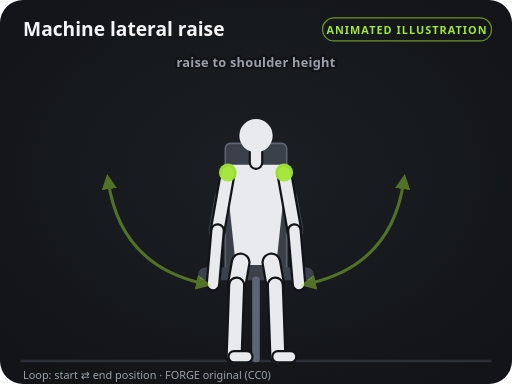
t = 0.00 s
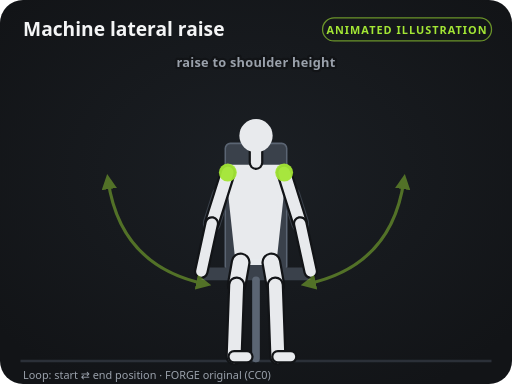
t = 0.40 s
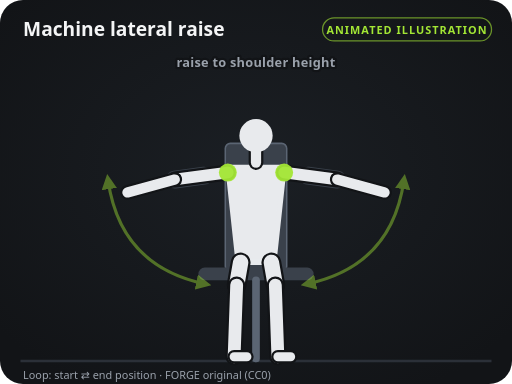
t = 1.20 s
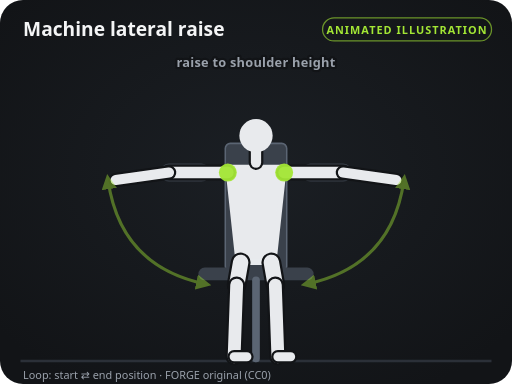
t = 1.60 s
t = 2.00 s: frame unchanged from t = 1.20 s, image omitted
t = 2.80 s: frame unchanged from t = 0.40 s, image omitted

The animated SVG that drew these frames (rendered in a browser with its animation timeline set to each time). Animation: 32 SMIL elements (animate=32); one cycle of 3.20 s, repeats indefinitely.

<svg xmlns="http://www.w3.org/2000/svg" viewBox="0 0 400 300" width="400" height="300" role="img" aria-labelledby="t d">
<title id="t">Machine lateral raise — instructional illustration</title>
<desc id="d">Original FORGE diagram (CC0). Loops between the start and end positions.</desc>
<defs>
<marker id="ah" viewBox="0 0 10 10" refX="6" refY="5" markerWidth="5" markerHeight="5" orient="auto-start-reverse"><path d="M0,0 L10,5 L0,10 z" fill="#a3e635"/></marker>
<marker id="ahs" viewBox="0 0 10 10" refX="6" refY="5" markerWidth="5" markerHeight="5" orient="auto-start-reverse"><path d="M0,0 L10,5 L0,10 z" fill="#a3e635"/></marker>
<radialGradient id="glow" cx="50%" cy="45%" r="65%"><stop offset="0" stop-color="#1b1f24"/><stop offset="1" stop-color="#121417"/></radialGradient>
</defs>
<rect width="400" height="300" rx="18" fill="url(#glow)"/>
<line x1="16" y1="282" x2="384" y2="282" stroke="#2b3038" stroke-width="2"/>
<text x="18" y="28" fill="#f4f5f6" font-size="15" font-weight="700" font-family="system-ui, -apple-system, Segoe UI, Roboto, sans-serif">Machine lateral raise</text>
<rect x="252" y="14" width="132" height="18" rx="9" fill="none" stroke="#a3e635" stroke-opacity="0.6"/>
<text x="318" y="26.5" fill="#a3e635" font-size="8.5" font-weight="700" text-anchor="middle" letter-spacing="0.8" font-family="system-ui, -apple-system, Segoe UI, Roboto, sans-serif">ANIMATED ILLUSTRATION</text>
<rect x="176" y="112" width="48" height="100" fill="#3a414b" rx="4" stroke="#5b6573" stroke-width="1.2"></rect><line x1="160" y1="214" x2="240" y2="214" stroke="#3a414b" stroke-width="10" stroke-linecap="round"></line><line x1="200" y1="219" x2="200" y2="280" stroke="#5b6573" stroke-width="6" stroke-linecap="round"></line><line x1="174.4" y1="155.2" x2="170" y2="180.1" stroke="#3a414b" stroke-width="14" stroke-linecap="round"><animate attributeName="x1" values="174.4;157.3;174.4" keyTimes="0;0.5;1" calcMode="spline" keySplines="0.45 0 0.55 1;0.45 0 0.55 1" dur="3.2s" repeatCount="indefinite"/><animate attributeName="y1" values="155.2;134.8;155.2" keyTimes="0;0.5;1" calcMode="spline" keySplines="0.45 0 0.55 1;0.45 0 0.55 1" dur="3.2s" repeatCount="indefinite"/><animate attributeName="x2" values="170;132;170" keyTimes="0;0.5;1" calcMode="spline" keySplines="0.45 0 0.55 1;0.45 0 0.55 1" dur="3.2s" repeatCount="indefinite"/><animate attributeName="y2" values="180.1;134.8;180.1" keyTimes="0;0.5;1" calcMode="spline" keySplines="0.45 0 0.55 1;0.45 0 0.55 1" dur="3.2s" repeatCount="indefinite"/></line><line x1="225.6" y1="155.2" x2="230" y2="180.1" stroke="#3a414b" stroke-width="14" stroke-linecap="round"><animate attributeName="x1" values="225.6;242.7;225.6" keyTimes="0;0.5;1" calcMode="spline" keySplines="0.45 0 0.55 1;0.45 0 0.55 1" dur="3.2s" repeatCount="indefinite"/><animate attributeName="y1" values="155.2;134.8;155.2" keyTimes="0;0.5;1" calcMode="spline" keySplines="0.45 0 0.55 1;0.45 0 0.55 1" dur="3.2s" repeatCount="indefinite"/><animate attributeName="x2" values="230;268;230" keyTimes="0;0.5;1" calcMode="spline" keySplines="0.45 0 0.55 1;0.45 0 0.55 1" dur="3.2s" repeatCount="indefinite"/><animate attributeName="y2" values="180.1;134.8;180.1" keyTimes="0;0.5;1" calcMode="spline" keySplines="0.45 0 0.55 1;0.45 0 0.55 1" dur="3.2s" repeatCount="indefinite"/></line><polygon points="178,130.8 222,130.8 214,205 186,205" fill="#e8eaed" stroke="#e8eaed" stroke-width="4" stroke-linejoin="round"></polygon><line x1="200" y1="127" x2="200" y2="117" stroke="#121417" stroke-width="11.5" stroke-linecap="round"></line><line x1="200" y1="127" x2="200" y2="117" stroke="#e8eaed" stroke-width="8" stroke-linecap="round"></line><circle cx="200" cy="106" r="13" fill="#e8eaed"></circle><line x1="188" y1="205" x2="184.9" y2="222.7" stroke="#121417" stroke-width="15.5" stroke-linecap="round"></line><line x1="188" y1="205" x2="184.9" y2="222.7" stroke="#e8eaed" stroke-width="12" stroke-linecap="round"></line><line x1="184.9" y1="222.7" x2="182.9" y2="278.7" stroke="#121417" stroke-width="13.5" stroke-linecap="round"></line><line x1="184.9" y1="222.7" x2="182.9" y2="278.7" stroke="#e8eaed" stroke-width="10" stroke-linecap="round"></line><line x1="182.9" y1="278.7" x2="192.9" y2="278.7" stroke="#121417" stroke-width="10.5" stroke-linecap="round"></line><line x1="182.9" y1="278.7" x2="192.9" y2="278.7" stroke="#e8eaed" stroke-width="7" stroke-linecap="round"></line><line x1="212" y1="205" x2="215.1" y2="222.7" stroke="#121417" stroke-width="15.5" stroke-linecap="round"></line><line x1="212" y1="205" x2="215.1" y2="222.7" stroke="#e8eaed" stroke-width="12" stroke-linecap="round"></line><line x1="215.1" y1="222.7" x2="217.1" y2="278.7" stroke="#121417" stroke-width="13.5" stroke-linecap="round"></line><line x1="215.1" y1="222.7" x2="217.1" y2="278.7" stroke="#e8eaed" stroke-width="10" stroke-linecap="round"></line><line x1="217.1" y1="278.7" x2="227.1" y2="278.7" stroke="#121417" stroke-width="10.5" stroke-linecap="round"></line><line x1="217.1" y1="278.7" x2="227.1" y2="278.7" stroke="#e8eaed" stroke-width="7" stroke-linecap="round"></line><line x1="178" y1="134.8" x2="170" y2="180.1" stroke="#121417" stroke-width="12.5" stroke-linecap="round"><animate attributeName="x2" values="170;132;170" keyTimes="0;0.5;1" calcMode="spline" keySplines="0.45 0 0.55 1;0.45 0 0.55 1" dur="3.2s" repeatCount="indefinite"/><animate attributeName="y2" values="180.1;134.8;180.1" keyTimes="0;0.5;1" calcMode="spline" keySplines="0.45 0 0.55 1;0.45 0 0.55 1" dur="3.2s" repeatCount="indefinite"/></line><line x1="178" y1="134.8" x2="170" y2="180.1" stroke="#e8eaed" stroke-width="9" stroke-linecap="round"><animate attributeName="x2" values="170;132;170" keyTimes="0;0.5;1" calcMode="spline" keySplines="0.45 0 0.55 1;0.45 0 0.55 1" dur="3.2s" repeatCount="indefinite"/><animate attributeName="y2" values="180.1;134.8;180.1" keyTimes="0;0.5;1" calcMode="spline" keySplines="0.45 0 0.55 1;0.45 0 0.55 1" dur="3.2s" repeatCount="indefinite"/></line><line x1="170" y1="180.1" x2="166.4" y2="221.9" stroke="#121417" stroke-width="11.5" stroke-linecap="round"><animate attributeName="x1" values="170;132;170" keyTimes="0;0.5;1" calcMode="spline" keySplines="0.45 0 0.55 1;0.45 0 0.55 1" dur="3.2s" repeatCount="indefinite"/><animate attributeName="y1" values="180.1;134.8;180.1" keyTimes="0;0.5;1" calcMode="spline" keySplines="0.45 0 0.55 1;0.45 0 0.55 1" dur="3.2s" repeatCount="indefinite"/><animate attributeName="x2" values="166.4;90.4;166.4" keyTimes="0;0.5;1" calcMode="spline" keySplines="0.45 0 0.55 1;0.45 0 0.55 1" dur="3.2s" repeatCount="indefinite"/><animate attributeName="y2" values="221.9;140.6;221.9" keyTimes="0;0.5;1" calcMode="spline" keySplines="0.45 0 0.55 1;0.45 0 0.55 1" dur="3.2s" repeatCount="indefinite"/></line><line x1="170" y1="180.1" x2="166.4" y2="221.9" stroke="#e8eaed" stroke-width="8" stroke-linecap="round"><animate attributeName="x1" values="170;132;170" keyTimes="0;0.5;1" calcMode="spline" keySplines="0.45 0 0.55 1;0.45 0 0.55 1" dur="3.2s" repeatCount="indefinite"/><animate attributeName="y1" values="180.1;134.8;180.1" keyTimes="0;0.5;1" calcMode="spline" keySplines="0.45 0 0.55 1;0.45 0 0.55 1" dur="3.2s" repeatCount="indefinite"/><animate attributeName="x2" values="166.4;90.4;166.4" keyTimes="0;0.5;1" calcMode="spline" keySplines="0.45 0 0.55 1;0.45 0 0.55 1" dur="3.2s" repeatCount="indefinite"/><animate attributeName="y2" values="221.9;140.6;221.9" keyTimes="0;0.5;1" calcMode="spline" keySplines="0.45 0 0.55 1;0.45 0 0.55 1" dur="3.2s" repeatCount="indefinite"/></line><line x1="222" y1="134.8" x2="230" y2="180.1" stroke="#121417" stroke-width="12.5" stroke-linecap="round"><animate attributeName="x2" values="230;268;230" keyTimes="0;0.5;1" calcMode="spline" keySplines="0.45 0 0.55 1;0.45 0 0.55 1" dur="3.2s" repeatCount="indefinite"/><animate attributeName="y2" values="180.1;134.8;180.1" keyTimes="0;0.5;1" calcMode="spline" keySplines="0.45 0 0.55 1;0.45 0 0.55 1" dur="3.2s" repeatCount="indefinite"/></line><line x1="222" y1="134.8" x2="230" y2="180.1" stroke="#e8eaed" stroke-width="9" stroke-linecap="round"><animate attributeName="x2" values="230;268;230" keyTimes="0;0.5;1" calcMode="spline" keySplines="0.45 0 0.55 1;0.45 0 0.55 1" dur="3.2s" repeatCount="indefinite"/><animate attributeName="y2" values="180.1;134.8;180.1" keyTimes="0;0.5;1" calcMode="spline" keySplines="0.45 0 0.55 1;0.45 0 0.55 1" dur="3.2s" repeatCount="indefinite"/></line><line x1="230" y1="180.1" x2="233.6" y2="221.9" stroke="#121417" stroke-width="11.5" stroke-linecap="round"><animate attributeName="x1" values="230;268;230" keyTimes="0;0.5;1" calcMode="spline" keySplines="0.45 0 0.55 1;0.45 0 0.55 1" dur="3.2s" repeatCount="indefinite"/><animate attributeName="y1" values="180.1;134.8;180.1" keyTimes="0;0.5;1" calcMode="spline" keySplines="0.45 0 0.55 1;0.45 0 0.55 1" dur="3.2s" repeatCount="indefinite"/><animate attributeName="x2" values="233.6;309.6;233.6" keyTimes="0;0.5;1" calcMode="spline" keySplines="0.45 0 0.55 1;0.45 0 0.55 1" dur="3.2s" repeatCount="indefinite"/><animate attributeName="y2" values="221.9;140.6;221.9" keyTimes="0;0.5;1" calcMode="spline" keySplines="0.45 0 0.55 1;0.45 0 0.55 1" dur="3.2s" repeatCount="indefinite"/></line><line x1="230" y1="180.1" x2="233.6" y2="221.9" stroke="#e8eaed" stroke-width="8" stroke-linecap="round"><animate attributeName="x1" values="230;268;230" keyTimes="0;0.5;1" calcMode="spline" keySplines="0.45 0 0.55 1;0.45 0 0.55 1" dur="3.2s" repeatCount="indefinite"/><animate attributeName="y1" values="180.1;134.8;180.1" keyTimes="0;0.5;1" calcMode="spline" keySplines="0.45 0 0.55 1;0.45 0 0.55 1" dur="3.2s" repeatCount="indefinite"/><animate attributeName="x2" values="233.6;309.6;233.6" keyTimes="0;0.5;1" calcMode="spline" keySplines="0.45 0 0.55 1;0.45 0 0.55 1" dur="3.2s" repeatCount="indefinite"/><animate attributeName="y2" values="221.9;140.6;221.9" keyTimes="0;0.5;1" calcMode="spline" keySplines="0.45 0 0.55 1;0.45 0 0.55 1" dur="3.2s" repeatCount="indefinite"/></line><circle cx="178" cy="134.8" r="7" fill="#a3e635" opacity="0.95"></circle><circle cx="222" cy="134.8" r="7" fill="#a3e635" opacity="0.95"></circle><g opacity="0.45"><path d="M160.4,221.9 Q93.9,207.9 84.4,140.6" fill="none" stroke="#a3e635" stroke-width="2.4" stroke-linecap="round" marker-end="url(#ah)" marker-start="url(#ahs)" opacity="0.95"/><path d="M239.6,221.9 Q306.1,207.9 315.6,140.6" fill="none" stroke="#a3e635" stroke-width="2.4" stroke-linecap="round" marker-end="url(#ah)" marker-start="url(#ahs)" opacity="0.95"/></g><text x="200" y="52" fill="#9aa1ab" font-size="10" font-weight="600" text-anchor="middle" font-family="system-ui, -apple-system, Segoe UI, Roboto, sans-serif" letter-spacing="0.2" stroke="#121417" stroke-width="3.5" paint-order="stroke" stroke-linejoin="round">raise to shoulder height</text>
<text x="18" y="296" fill="#9aa1ab" font-size="8.5" font-family="system-ui, -apple-system, Segoe UI, Roboto, sans-serif">Loop: start ⇄ end position · FORGE original (CC0)</text>
</svg>
